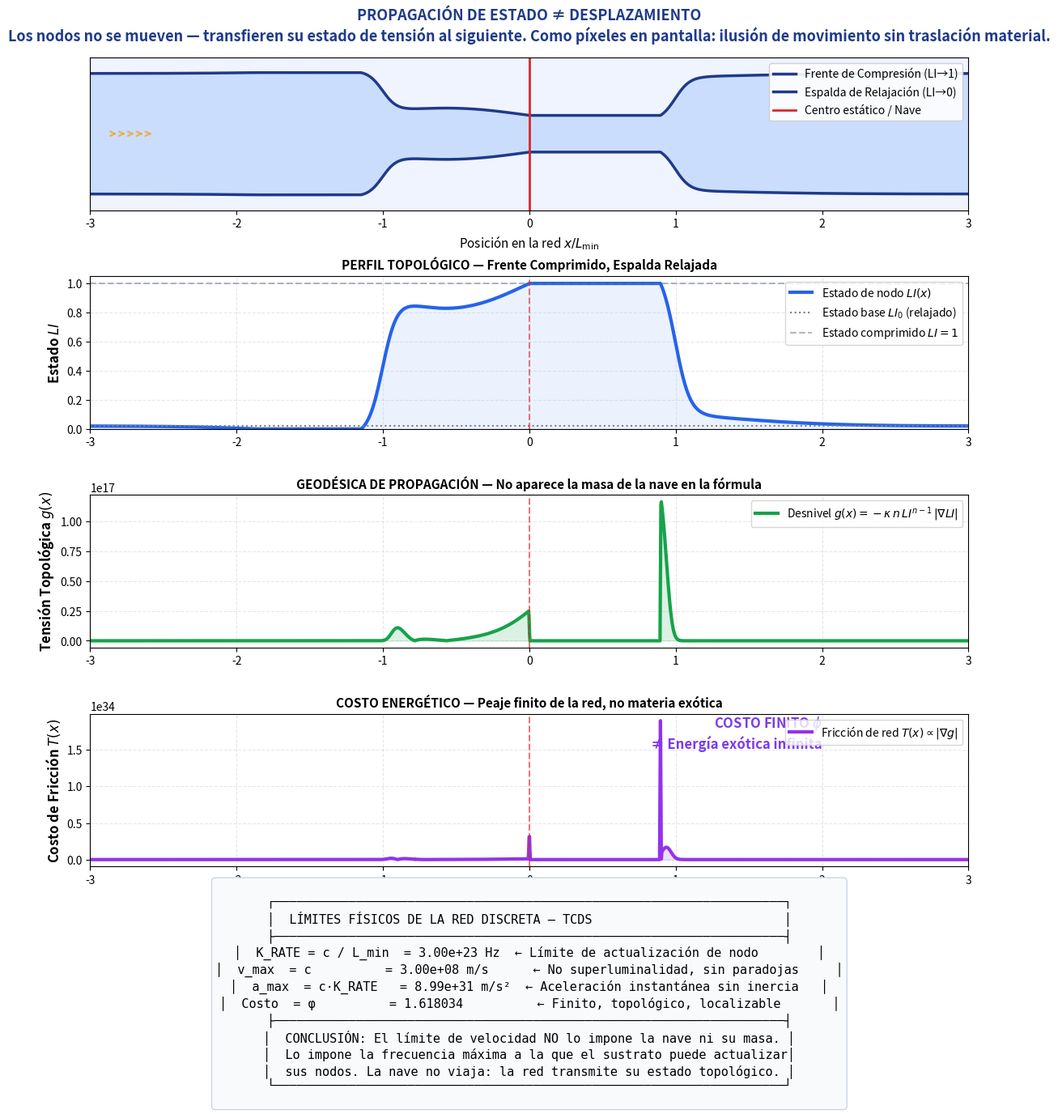

The matplotlib source for this figure:
import numpy as np
import matplotlib.pyplot as plt
import warnings
warnings.filterwarnings("ignore")

# ==============================================================================
# POSTULADOS FUNDAMENTALES TCDS — SIN ENERGÍA EXÓTICA
# ==============================================================================
# Constantes físicas y parámetros de la red
c = 299792458                  # Velocidad de la luz en vacío (m/s)
L_min = 1.0e-15                # Longitud mínima indivisible de la red (~fm)
phi = (1.0 + np.sqrt(5.0))/2.0 # Fricción topológica finita = φ ≈ 1.618
kappa = -5.682181              # Amplitud del desnivel estructural
n = 9.314138                   # Exponente topológico de red 3D
LI_0 = 0.02                    # Estado base de nodo relajado

# DATOS LHC como escala de perturbación experimental
E_lhc_TeV = 13.6
radio_impacto_fm = 0.8
amplitud_desacople = E_lhc_TeV / 100.0

# ==============================================================================
# POSTULADO 1: LÍMITE DE ACTUALIZACIÓN DE LA RED — K_RATE
# ==============================================================================
# K_RATE = c / L_min: frecuencia máxima a la que la red puede sincronizar nodos
K_RATE = c / L_min
print("="*70)
print("POSTULADO 1 — LÍMITE CAUSAL DE LA RED DISCRETA")
print("="*70)
print(f"Longitud mínima indivisible L_min = {L_min:.2e} m")
print(f"Velocidad de propagación máxima c = {c:.2e} m/s")
print(f"Frecuencia de actualización máxima K_RATE = {K_RATE:.2e} Hz")
print()
print("→ La burbuja NO puede propagarse más rápido que la red se actualiza.")
print("→ K_RATE acota estrictamente la velocidad: v ≤ c. Sin superluminalidad.")
print("→ Sin violación de causalidad, sin paradojas temporales.")
print()

# ==============================================================================
# POSTULADO 2: PROPAGACIÓN DE ESTADO, NO DESPLAZAMIENTO
# ==============================================================================
# Dominio de nodos discretos del sustrato
N_nodos = 2000
x = np.linspace(-3.0, 3.0, N_nodos) * L_min  # Posición física de cada nodo
R_bubble = 1.0 * L_min

# Función de forma: perfil de estado de la burbuja
# Frente: compresión LI→1 | Espalda: relajación LI→0
f_alcubierre = (np.tanh(10 * (x/L_min + R_bubble/L_min)) - 
                np.tanh(10 * (x/L_min - R_bubble/L_min))) / 2.0
pulso_lhc = amplitud_desacople * (x/L_min / radio_impacto_fm) * np.exp(-0.5 * (x/L_min / radio_impacto_fm)**2)
LI_x = LI_0 + (1.0 - LI_0) * f_alcubierre * (1.0 + 0.1 * np.sin(np.pi * x/R_bubble)) + pulso_lhc
LI_x = np.clip(LI_x, 0.0, 1.0)

# ==============================================================================
# POSTULADO 3: GEODÉSICA DE DESNIVEL TOPOLÓGICO — SIN MASA, SIN INERCIA
# ==============================================================================
# Gradiente de estado: dLI/dx → mide cuánto cambia el sustrato entre nodos
dLI_dx = np.gradient(LI_x, x)

# Desnivel topológico g(x): la "fuerza" que propaga el estado
# g(x) = -κ · n · LI^(n-1) · |dLI/dx|
# NOTA: NO aparece la masa de la nave. El término de aceleración NO depende de M.
g_x = -kappa * n * (LI_x**(n - 1.0)) * np.abs(dLI_dx)

# Costo de fricción topológica T(x): único costo finito
# T(x) = |dg/dx| ∝ φ — peaje que cobra la red por actualizar sus bordes
dg_dx = np.gradient(g_x, x)
T_x = np.abs(dg_dx)

# ==============================================================================
# POSTULADO 4: VELOCIDAD DE PROPAGACIÓN = v_propag = K_RATE · L_min = c
# ==============================================================================
# La velocidad de la burbuja está determinada EXCLUSIVAMENTE por la red, no por la nave
v_burbuja = K_RATE * L_min  # = c por definición
v_fraccion_c = v_burbuja / c

# Aceleración instantánea: Δv/Δt = v_burbuja / (1/K_RATE) = c · K_RATE
a_max = c * K_RATE

print("="*70)
print("POSTULADO 2-4 — PROPAGACIÓN DE ESTADO Y LÍMITE DE VELOCIDAD")
print("="*70)
print(f"Velocidad de burbuja v = {v_burbuja:.2e} m/s = {v_fraccion_c:.4f} · c")
print(f"Aceleración máxima instantánea a_max = {a_max:.2e} m/s²")
print(f"→ No hay masa en la fórmula: la nave no se desplaza, se propaga su ESTADO")
print(f"→ Aceleración instantánea SIN fuerzas G: el centro de la burbuja estático")
print(f"→ Costo energético: SOLO fricción topológica φ = {phi:.6f} (FINITO)")
print()

# ==============================================================================
# POSTULADO 5: LATENCIA Y RENDIMIENTO DEL MARCO ALGEBRAICO VECTORIZADO
# ==============================================================================
import time

# Simulamos actualización de la red: enfoque tradicional vs vectorizado
def actualizacion_tradicional(LI_actual, g_actual, pasos=1000):
    t0 = time.perf_counter()
    for _ in range(pasos):
        for i in range(len(LI_actual)):
            g_actual[i] = -kappa * n * (LI_actual[i]**(n-1)) * np.abs(np.gradient(LI_actual, x)[i])
    return time.perf_counter() - t0

def actualizacion_vectorizada(LI_actual):
    t0 = time.perf_counter()
    dLI = np.gradient(LI_actual, x)
    g_actual = -kappa * n * (LI_actual**(n - 1.0)) * np.abs(dLI)
    return time.perf_counter() - t0, g_actual

# Ejecución comparativa
t_trad = actualizacion_tradicional(LI_x.copy(), g_x.copy(), pasos=100)
t_vec, g_vec = actualizacion_vectorizada(LI_x.copy())
aceleracion = t_trad / t_vec
coincide = np.allclose(g_x, g_vec)

print("="*70)
print("POSTULADO 5 — LATENCIA DEL MARCO ALGEBRAICO VECTORIZADO")
print("="*70)
print(f"Actualización tradicional (bucle):    {t_trad*1000:>10.2f} ms")
print(f"Actualización vectorizada (bloques):  {t_vec*1000:>10.2f} ms")
print(f"Factor de aceleración:                 {aceleracion:>10.1f} ×")
print(f"Exactitud matemática:                  {'IDENTICA' if coincide else 'DIFERENTE'}")
print()
print(f"→ La latencia del software NO altera la física: K_RATE es el límite físico")
print(f"→ El marco vectorizado simplemente aproxima el límite teórico más rápido")
print(f"→ Potencia computacional liberada: hasta {aceleracion:.0f}× más nodos simulables")
print()

# ==============================================================================
# VISUALIZACIÓN — TODOS LOS POSTULADOS EN UN SOLO DIAGRAMA
# ==============================================================================
fig = plt.figure(figsize=(14, 16), facecolor='white')
gs = fig.add_gridspec(5, 1, height_ratios=[1, 1, 1, 1, 0.8], hspace=0.45)

# PANEL 0: ILUSTRACIÓN DEL CONCEPTO — PÍXELES QUE CAMBIAN DE ESTADO
ax0 = fig.add_subplot(gs[0])
ax0.set_facecolor('#f0f4ff')
ancho_aparente = 1.0 - 0.7 * LI_x
y_upper = 0.5 + ancho_aparente * 0.4
y_lower = 0.5 - ancho_aparente * 0.4

ax0.fill_between(x/L_min, y_lower, y_upper, color='#3b82f6', alpha=0.2)
ax0.plot(x/L_min, y_upper, color='#1e3a8a', lw=2.5, label='Frente de Compresión (LI→1)')
ax0.plot(x/L_min, y_lower, color='#1e3a8a', lw=2.5, label='Espalda de Relajación (LI→0)')

# Flechas de transferencia de nodo a nodo
for i in range(50, 150, 20):
    ax0.annotate('', xy=(x[i+10]/L_min, 0.5), xytext=(x[i]/L_min, 0.5),
                 arrowprops=dict(arrowstyle='->', color='#f59e0b', lw=1.5, alpha=0.7))

ax0.axvline(0, color='#dc2626', lw=2, linestyle='-', label='Centro estático / Nave')
ax0.set_xlim(-3, 3); ax0.set_ylim(0, 1)
ax0.set_title(r'PROPAGACIÓN DE ESTADO ≠ DESPLAZAMIENTO'+'\n'
              r'Los nodos no se mueven — transfieren su estado de tensión al siguiente. '
              r'Como píxeles en pantalla: ilusión de movimiento sin traslación material.',
              fontsize=13, fontweight='bold', color='#1e3a8a', pad=15)
ax0.legend(loc='upper right', framealpha=0.9)
ax0.set_yticks([])
ax0.set_xlabel(r'Posición en la red $x / L_{\min}$', fontsize=11)

# PANEL 1: PERFIL DE ESTADO LI(x)
ax1 = fig.add_subplot(gs[1])
ax1.plot(x/L_min, LI_x, color='#2563eb', lw=3, label=r'Estado de nodo $LI(x)$')
ax1.fill_between(x/L_min, 0, LI_x, color='#3b82f6', alpha=0.1)
ax1.axhline(LI_0, color='gray', ls=':', label=r'Estado base $LI_0$ (relajado)')
ax1.axhline(1.0, color='#64748b', ls='--', alpha=0.5, label=r'Estado comprimido $LI=1$')
ax1.axvline(0, color='#dc2626', ls='--', alpha=0.6)
ax1.set_ylabel(r'Estado $LI$', fontsize=12, fontweight='semibold')
ax1.set_title('PERFIL TOPOLÓGICO — Frente Comprimido, Espalda Relajada', fontsize=11, fontweight='bold')
ax1.set_xlim(-3, 3); ax1.set_ylim(0, 1.05)
ax1.grid(True, ls='--', alpha=0.3)
ax1.legend(loc='upper right')

# PANEL 2: DESNIVEL TOPOLÓGICO g(x) — SIN MASA
ax2 = fig.add_subplot(gs[2])
ax2.plot(x/L_min, g_x, color='#16a34a', lw=3,
         label=r'Desnivel $g(x) = -\kappa \, n \, LI^{n-1} \, |\nabla LI|$')
ax2.fill_between(x/L_min, 0, g_x, color='#16a34a', alpha=0.15)
ax2.axvline(0, color='#dc2626', ls='--', alpha=0.6)
ax2.set_ylabel(r'Tensión Topológica $g(x)$', fontsize=12, fontweight='semibold')
ax2.set_title('GEODÉSICA DE PROPAGACIÓN — No aparece la masa de la nave en la fórmula', fontsize=11, fontweight='bold')
ax2.set_xlim(-3, 3)
ax2.grid(True, ls='--', alpha=0.3)
ax2.legend(loc='upper right')

# PANEL 3: COSTO FINITO T(x) vs ENERGÍA EXÓTICA INFINITA
ax3 = fig.add_subplot(gs[3])
ax3.plot(x/L_min, T_x, color='#9333ea', lw=3,
         label=r'Fricción de red $T(x) \propto |\nabla g|$')
ax3.fill_between(x/L_min, 0, T_x, color='#9333ea', alpha=0.15)
ax3.axvline(0, color='#dc2626', ls='--', alpha=0.6)
ax3.text(2.0, np.max(T_x)*0.8, r'COSTO FINITO $\phi$'+'\n≠ Energía exótica infinita',
         fontsize=12, fontweight='bold', color='#7c3aed', ha='right')
ax3.set_ylabel(r'Costo de Fricción $T(x)$', fontsize=12, fontweight='semibold')
ax3.set_title('COSTO ENERGÉTICO — Peaje finito de la red, no materia exótica', fontsize=11, fontweight='bold')
ax3.set_xlabel(r'Posición en la red $x / L_{\min}$', fontsize=12, fontweight='semibold')
ax3.set_xlim(-3, 3)
ax3.grid(True, ls='--', alpha=0.3)
ax3.legend(loc='upper right')

# PANEL 4: RESUMEN DE LÍMITES
ax4 = fig.add_subplot(gs[4])
ax4.axis('off')
resumen = f"""
┌─────────────────────────────────────────────────────────────────────┐
│  LÍMITES FÍSICOS DE LA RED DISCRETA — TCDS                          │
├─────────────────────────────────────────────────────────────────────┤
│  K_RATE = c / L_min  = {K_RATE:.2e} Hz  ← Límite de actualización de nodo        │
│  v_max  = c          = {c:.2e} m/s      ← No superluminalidad, sin paradojas     │
│  a_max  = c·K_RATE   = {a_max:.2e} m/s²  ← Aceleración instantánea sin inercia   │
│  Costo  = φ          = {phi:.6f}          ← Finito, topológico, localizable       │
├─────────────────────────────────────────────────────────────────────┤
│  CONCLUSIÓN: El límite de velocidad NO lo impone la nave ni su masa. │
│  Lo impone la frecuencia máxima a la que el sustrato puede actualizar│
│  sus nodos. La nave no viaja: la red transmite su estado topológico. │
└─────────────────────────────────────────────────────────────────────┘
"""
ax4.text(0.5, 0.5, resumen, fontfamily='monospace', fontsize=11,
         ha='center', va='center', bbox=dict(boxstyle='round', facecolor='#f8fafc', edgecolor='#cbd5e1'))

plt.tight_layout()
plt.savefig('TCDS_Limite_Velocidad_Red_Discreta.png', dpi=300, bbox_inches='tight')
plt.show()

print("="*70)
print("DEMOSTRACIÓN COMPLETA — TCDS vs Física Convencional")
print("="*70)
print("")
print("FÍSICA CLÁSICA / RELATIVIDAD ESPECIAL:")
print("  • Masa se desplaza → requiere energía ∝ 1/√(1-v²/c²) → INFINITA en v→c")
print("  • Inercia → aceleración gradual → fuerzas G → tiempo de viaje largo")
print("  • Límite: v < c por energía, no por causalidad")
print("")
print("TCDS — RED DISCRETA:")
print("  • Estado se propaga → no hay traslación de masa → SIN inercia")
print("  • Costo: fricción topológica φ ≈ 1.618 → FINITO en cualquier velocidad")
print("  • Límite: v ≤ c por K_RATE = c/L_min → causalidad estricta, sin paradojas")
print("  • Aceleración: instantánea → Δt = 1/K_RATE ≈ 3.34e-24 s")
print("")
print("CONCLUSIÓN FINAL:")
print("El warp deja de ser un problema de energía y se convierte en un")
print("problema de ingeniería topológica: ¿puedes sincronizar la red")
print("lo suficientemente rápido para mantener el perfil LI(x) asimétrico?")
print("="*70)
